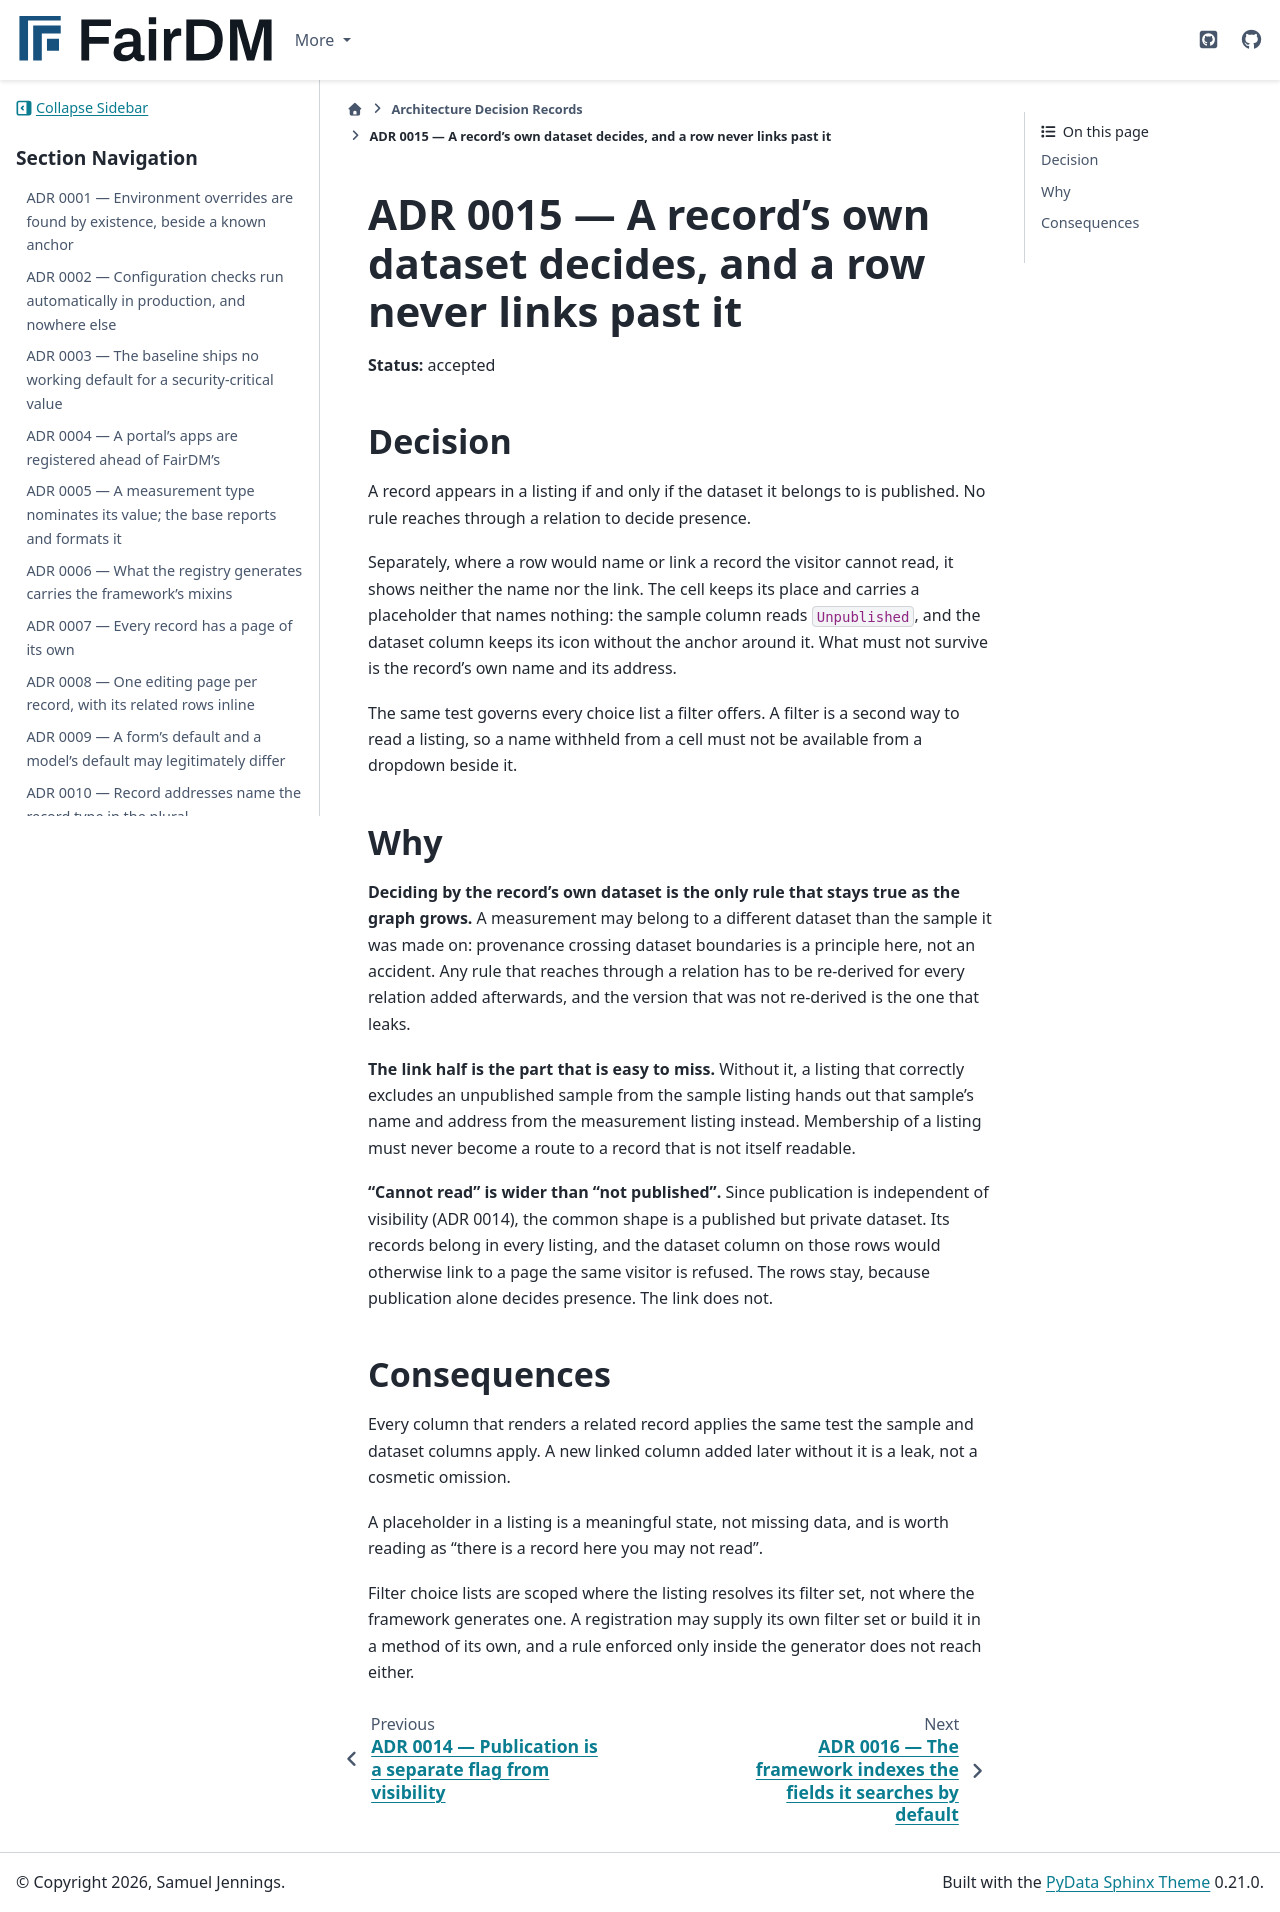

repository: FAIR-DM/fairdm · page: 0.4/adr/0015-a-records-own-dataset-decides-and-a-row-never-links-past-it.html · generator: sphinx

# ADR 0015 — A record's own dataset decides, and a row never links past it

**Status:** accepted

## Decision

A record appears in a listing if and only if the dataset it belongs to is published. No rule
reaches through a relation to decide presence.

Separately, where a row would name or link a record the visitor cannot read, it shows neither the
name nor the link. The cell keeps its place and carries a placeholder that names nothing: the
sample column reads `Unpublished`, and the dataset column keeps its icon without the anchor around
it. What must not survive is the record's own name and its address.

The same test governs every choice list a filter offers. A filter is a second way to read a
listing, so a name withheld from a cell must not be available from a dropdown beside it.

## Why

**Deciding by the record's own dataset is the only rule that stays true as the graph grows.** A
measurement may belong to a different dataset than the sample it was made on: provenance crossing
dataset boundaries is a principle here, not an accident. Any rule that reaches through a relation
has to be re-derived for every relation added afterwards, and the version that was not re-derived
is the one that leaks.

**The link half is the part that is easy to miss.** Without it, a listing that correctly excludes
an unpublished sample from the sample listing hands out that sample's name and address from the
measurement listing instead. Membership of a listing must never become a route to a record that is
not itself readable.

**"Cannot read" is wider than "not published".** Since publication is independent of visibility
(ADR 0014), the common shape is a published but private dataset. Its records belong in every
listing, and the dataset column on those rows would otherwise link to a page the same visitor is
refused. The rows stay, because publication alone decides presence. The link does not.

## Consequences

Every column that renders a related record applies the same test the sample and dataset columns
apply. A new linked column added later without it is a leak, not a cosmetic omission.

A placeholder in a listing is a meaningful state, not missing data, and is worth reading as "there
is a record here you may not read".

Filter choice lists are scoped where the listing resolves its filter set, not where the framework
generates one. A registration may supply its own filter set or build it in a method of its own,
and a rule enforced only inside the generator does not reach either.
